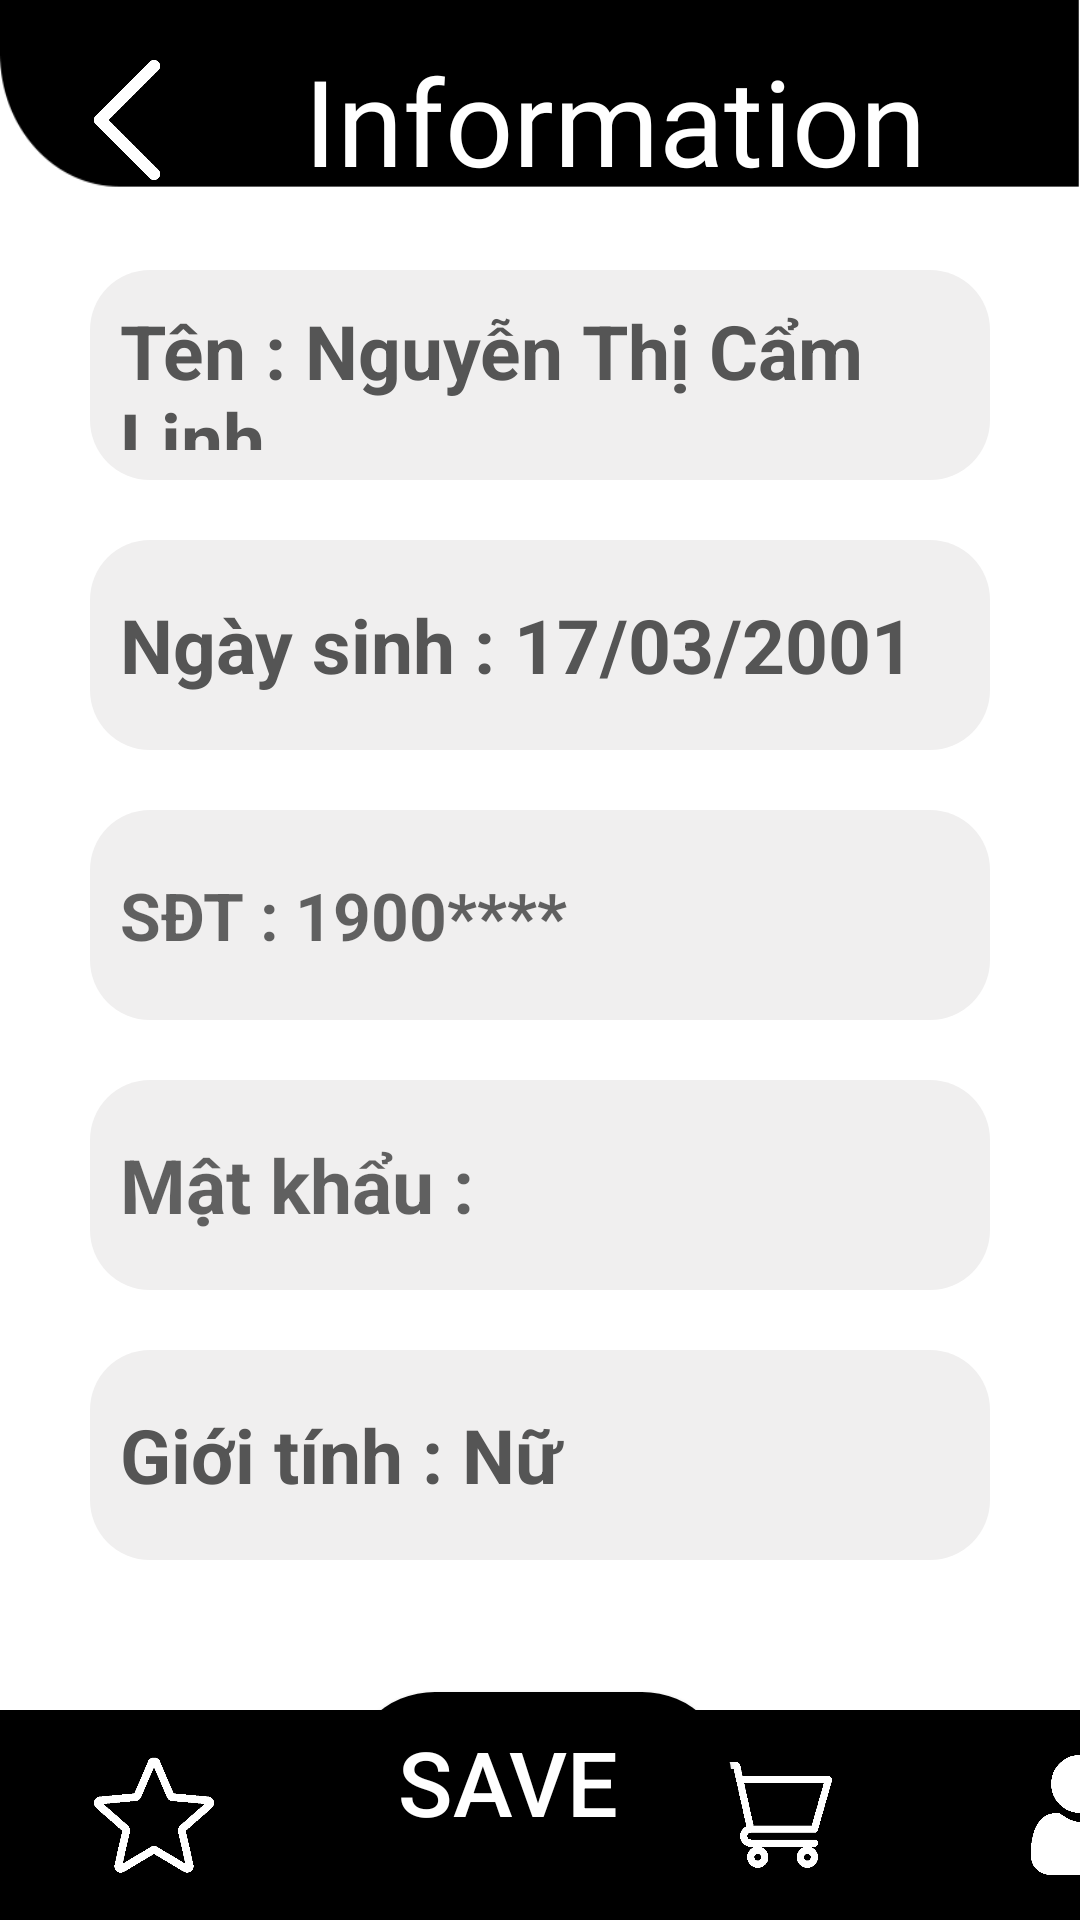

Here is an Android app screen rendered from its layout file. Give the layout XML and the strings, colors and styles it references.
<!-- AndroidManifest.xml: application theme Theme.Project_NabiShop -->
<!-- res/layout/activity_information.xml -->
<?xml version="1.0" encoding="utf-8"?>
<RelativeLayout xmlns:android="http://schemas.android.com/apk/res/android"
    xmlns:app="http://schemas.android.com/apk/res-auto"
    xmlns:tools="http://schemas.android.com/tools"
    android:layout_width="match_parent"
    android:layout_height="match_parent"
    tools:context=".Information"
    android:background="@drawable/nen">
    <LinearLayout
        android:id="@+id/header"
        android:layout_width="match_parent"
        android:layout_height="80dp"
        android:layout_alignParentTop="true"
        android:orientation="horizontal"
        app:layout_constraintEnd_toEndOf="parent"
        app:layout_constraintStart_toStartOf="parent"
        app:layout_constraintTop_toTopOf="parent">

        <FrameLayout
            android:id="@+id/back"
            android:layout_width="85dp"
            android:layout_height="match_parent">

            <ImageView
                android:layout_width="40dp"
                android:layout_height="40dp"
                android:layout_gravity="center"
                android:src="@drawable/back_white" />
        </FrameLayout>

        <TextView
            android:layout_width="240dp"
            android:layout_height="match_parent"
            android:fontFamily="@font/lobsterregular"
            android:gravity="center"
            android:text="Information"
            android:textColor="@color/white"
            android:textSize="40dp" />
    </LinearLayout>

    <TextView
        android:id="@+id/tvname"
        android:layout_width="343dp"
        android:layout_height="70dp"
        android:layout_below="@id/header"
        android:layout_marginLeft="30dp"
        android:layout_marginTop="10dp"
        android:layout_marginRight="30dp"
        android:background="@drawable/address_add"
        android:gravity="center_vertical"
        android:paddingLeft="10dp"
        android:text="Tên : Nguyễn Thị Cẩm Linh "
        android:textColor="#555555"
        android:textSize="25sp"
        android:textStyle="bold" />
    <TextView
        android:id="@+id/tvngaysinh"
        android:layout_width="343dp"
        android:layout_height="70dp"
        android:layout_below="@id/tvname"
        android:layout_marginLeft="30dp"
        android:layout_marginRight="30dp"
        android:layout_marginTop="20dp"
        android:background="@drawable/address_add"
        android:gravity="center_vertical"
        android:text="Ngày sinh : 17/03/2001 "
        android:paddingLeft="10dp"
        android:textSize="25sp"
        android:textColor="#555555"
        android:textStyle="bold" />

    <TextView
        android:id="@+id/tvmail"
        android:layout_width="343dp"
        android:layout_height="70dp"
        android:layout_below="@id/tvngaysinh"
        android:layout_marginLeft="30dp"
        android:layout_marginTop="20dp"
        android:layout_marginRight="30dp"
        android:background="@drawable/address_add"
        android:gravity="center_vertical"
        android:hint="SĐT : 1900****"
        android:paddingLeft="10dp"
        android:textColor="#555555"
        android:textSize="22sp"
        android:textStyle="bold" />
    <TextView
        android:id="@+id/tvmatkhau"
        android:layout_width="343dp"
        android:layout_height="70dp"
        android:layout_below="@id/tvmail"
        android:layout_marginLeft="30dp"
        android:layout_marginRight="30dp"
        android:layout_marginTop="20dp"
        android:background="@drawable/address_add"
        android:gravity="center_vertical"
        android:hint="Mật khẩu :  "
        android:paddingLeft="10dp"
        android:textSize="25sp"
        android:textColor="#555555"
        android:textStyle="bold" />

    <TextView
        android:id="@+id/tvgioitinh"
        android:layout_width="343dp"
        android:layout_height="70dp"
        android:layout_below="@id/tvmatkhau"
        android:layout_marginLeft="30dp"
        android:layout_marginTop="20dp"
        android:layout_marginRight="30dp"
        android:background="@drawable/address_add"
        android:gravity="center_vertical"
        android:paddingLeft="10dp"
        android:text="Giới tính : Nữ "
        android:textColor="#555555"
        android:textSize="25sp"
        android:textStyle="bold" />


    <Button
        android:id="@+id/btnsave"
        android:layout_width="180dp"
        android:layout_height="60dp"
        android:layout_below="@id/tvgioitinh"
        android:layout_alignParentStart="true"
        android:layout_alignParentEnd="true"
        android:layout_marginStart="115dp"
        android:layout_marginLeft="70dp"
        android:layout_marginTop="44dp"
        android:layout_marginEnd="116dp"
        android:layout_marginRight="70dp"
        android:background="@drawable/drawable_shape"
        android:drawablePadding="100dp"
        android:hint="SAVE"
        android:paddingRight="20dp"
        android:textColorHint="#FFFFFF"
        android:textSize="30sp" />

    <LinearLayout
        android:id="@+id/bar"
        android:layout_width="match_parent"
        android:layout_height="70dp"
        android:layout_alignParentBottom="true"
        android:background="@color/black">

        <FrameLayout
            android:id="@+id/item1"
            android:layout_width="103dp"
            android:layout_height="match_parent">

            <ImageView
                android:layout_width="40dp"
                android:layout_height="40dp"
                android:layout_gravity="center"
                android:src="@drawable/sao2" />
        </FrameLayout>

        <FrameLayout
            android:id="@+id/item2"
            android:layout_width="103dp"
            android:layout_height="match_parent">

            <ImageView
                android:layout_width="40dp"
                android:layout_height="40dp"
                android:layout_gravity="center"
                android:src="@drawable/bag2" />
        </FrameLayout>

        <FrameLayout
            android:id="@+id/item3"
            android:layout_width="103dp"
            android:layout_height="match_parent">

            <ImageView
                android:layout_width="40dp"
                android:layout_height="40dp"
                android:layout_gravity="center"
                android:src="@drawable/giohang2" />
        </FrameLayout>

        <FrameLayout
            android:id="@+id/item4"
            android:layout_width="103dp"
            android:layout_height="match_parent">

            <ImageView
                android:layout_width="40dp"
                android:layout_height="40dp"
                android:layout_gravity="center"
                android:src="@drawable/user" />
        </FrameLayout>
    </LinearLayout>
</RelativeLayout>
<!-- resources referenced by this layout -->
<resources>
  <color name="black">#FF000000</color>
  <color name="white">#FFFFFFFF</color>
  <!-- drawable address_add (drawable) -->
  <?xml version="1.0" encoding="utf-8"?>
  <shape xmlns:android="http://schemas.android.com/apk/res/android"
      android:shape="rectangle">
      <solid android:color="#F0EFEF"/>
      <corners android:radius="20dp"/>
      <padding
          android:left="15dp"
          android:right="15dp"
          android:top="10dp"
          android:bottom="10dp"/>
  </shape>
  <!-- drawable back_white: png bitmap (drawable, 6508 bytes) -->
  <!-- drawable bag2: png bitmap (drawable, 5840 bytes) -->
  <!-- drawable drawable_shape (drawable) -->
  <?xml version="1.0" encoding="utf-8"?>
  <shape xmlns:android="http://schemas.android.com/apk/res/android"
      android:shape="rectangle">
      <solid android:color="@color/black"/>
      <corners android:radius="30dp"/>
  
  </shape>
  <!-- drawable giohang2: png bitmap (drawable, 5738 bytes) -->
  <!-- drawable nen: png bitmap (drawable, 9860 bytes) -->
  <!-- drawable sao2: png bitmap (drawable, 7786 bytes) -->
  <!-- drawable user: png bitmap (drawable, 5991 bytes) -->
  <style name="Theme.Project_NabiShop" parent="Theme.Design.Light.NoActionBar">
          
          <item name="colorPrimary">@color/purple_500</item>
          <item name="colorPrimaryVariant">@color/purple_700</item>
          <item name="colorOnPrimary">@color/white</item>
          
          <item name="colorSecondary">@color/teal_200</item>
          <item name="colorSecondaryVariant">@color/teal_700</item>
          <item name="colorOnSecondary">@color/black</item>
          
          <item name="android:statusBarColor" tools:targetApi="l">?attr/colorPrimaryVariant</item>
          
      </style>
  <color name="purple_500">#FF6200EE</color>
  <color name="purple_700">#FF3700B3</color>
  <color name="teal_200">#FF03DAC5</color>
  <color name="teal_700">#FF018786</color>
</resources>
